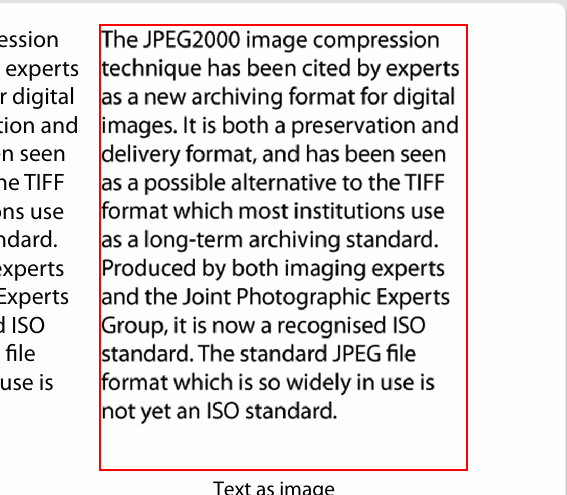
Workflow: PDF

Step 1: get-text from the graphic 'Unlabeled graphic' in window 'file.pdf - Profile 1 - Microsoft Edge' (msedge.exe)
